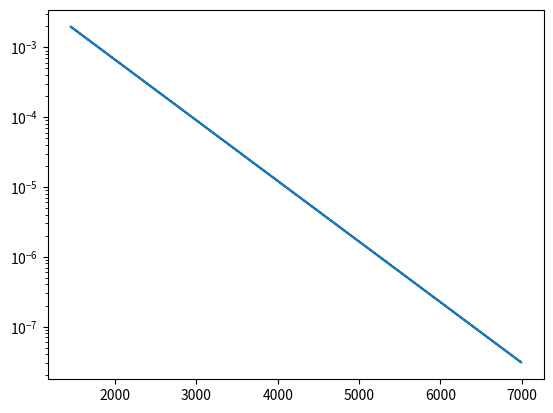

Generate this figure with matplotlib: (Note: this script raises an exception after producing the figure.)
import numpy as np
import matplotlib.pyplot as plt

mi = np.random.exponential(scale=500, size=1000000)
mi = mi+1450
print(mi+1450)

rng = np.random.default_rng(12345)
rints = rng.integers(low=1450, high=7000, size=1000)

ys = []
for i in rints:
    ys.append((1./500)*np.exp(-(i-1450)/500.))

fig,ax = plt.subplots()
ax.set_yscale('log')
#plt.hist(mi,density=True)
plt.plot(rints,ys)
#ax.set_ylim([1e-2,1])
plt.savefig("/home/<user>/bmaier/public_html/figs/test.png")


